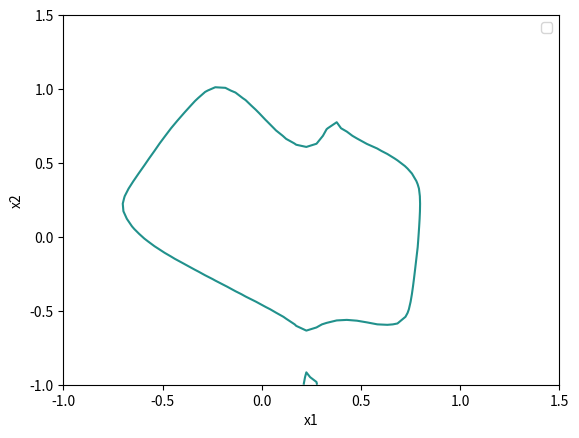

This chart was generated by the following Python code:
###############
##### Plotando fronteira de decisão não-linear
###############

### from op.minimize

from numpy import array, linspace, zeros , exp, insert, dot
import matplotlib.pyplot as plt

#"""
theta = [array([[ -0.23357722,   2.31939449,   3.84737183],
       [  5.47444283,  10.01908269,  16.22609267],
       [ -5.28343354,  -0.19998228,  -0.28308919],
       [  4.1086489 ,  -6.15897004,  -2.1029299 ],
       [ -2.51850382,  15.63778804,   4.41521329],
       [ -8.34023549,   2.35298577,  12.11993961],
       [  6.39377788,   7.30775644,  -5.41300155],
       [ -7.61961076,   9.55333819,  -1.56298011],
       [ -0.09315695,  -2.68757902,  -1.0913084 ],
       [  5.27578282, -19.78414188,   1.63022724]]), array([[  1.71499238,  -1.22587934,  -5.88339196,   0.13434031,
          3.72310062,   1.22153812,  -0.24027193,  -7.33902209,
          3.87285269,   3.77986328,   0.81864014],
       [  1.86917611,   0.90911745,  -9.28883553,  -0.62395098,
         -0.45975282,   8.29343199,   2.59494893,  -3.58092006,
          4.01609061,  -0.28079545,   0.81393362],
       [  0.252247  ,   1.2021972 ,   2.94744109,   0.98039052,
        -12.04586539,   5.13023861,   3.37495282,  -0.03143588,
          3.12191006,  -1.49103539,  -5.8367845 ],
       [  0.59262234,  -0.87308495,  -3.76391664,   0.70550708,
         -1.69563759,   2.57710518,   1.75985544,  -3.11090873,
          3.2127056 ,   1.03963521,   3.31137399],
       [ -1.62936083,   0.9069913 ,   6.58175534,   0.36191935,
         -2.11161943,  -8.24803135,  -0.08048653,   6.48609884,
         -2.28846949,  -2.78099814,   0.17444402],
       [  2.94139975,   1.97328519,   1.46998549,  -1.70857029,
         14.26275739,  -4.95363736, -13.96983409,   0.90912162,
         -9.82070633,   8.19481561,  12.48065213],
       [  2.12451682,  -0.24547786,  -2.45005974,  -0.19006795,
         -2.34575398,   3.60389715,   0.18569074,  -5.88785083,
          5.69234205,   2.82316697,   3.34103402]]), array([[-1.37615263, -3.15239609, -9.39038145,  2.05740907, -3.14999284,
         2.09091099,  4.04038087, -5.07563873]])]
#"""
# theta with regularization = 0.0001
"""
theta = [array([[-1.26461662, -3.49735046, -0.83527465],
       [ 1.40952845,  1.51487319,  3.79168859],
       [-1.29945449, -2.72533311, -0.29912826],
       [ 0.75197762, -1.51147822, -0.47078067],
       [-0.19646757,  0.95763895,  0.37910422],
       [-0.08708984,  1.20962039,  0.49159232],
       [-2.98058639, -1.24743171,  4.47661453],
       [-1.44261374,  2.06910423, -1.79487585],
       [-1.25620429,  1.2997648 , -1.76777865],
       [ 2.13994718, -3.33198166, -1.77375688]]), array([[ 4.64220152e-02, -1.11838850e+00,  1.74435691e+00,
        -8.24291046e-01, -1.32014196e-01,  3.88488063e-01,
         5.46492670e-01, -1.53913246e+00, -7.67627510e-01,
        -7.01122248e-01,  2.16276654e-01],
       [-3.84733186e-01,  2.46448479e+00, -3.75691257e+00,
         2.26703897e+00,  9.58813453e-01, -8.60558164e-01,
        -1.21108625e+00,  3.13542446e+00,  1.90854703e+00,
         1.85223655e+00, -8.68879212e-01],
       [-2.86326856e-01, -5.67152209e-01,  7.89828040e-01,
        -3.47189376e-01,  9.64529376e-02, -2.51308989e-01,
        -2.16958592e-01, -1.29486957e+00, -7.56438898e-01,
        -6.08711451e-01,  9.06542788e-01],
       [ 1.33462278e-01, -3.74927418e-02,  2.43262102e-01,
         1.36736366e-02,  1.45363133e-01,  6.10374696e-03,
         2.90430463e-02, -2.53935554e-01, -1.39253901e-01,
        -1.23256473e-01,  3.49308627e-01],
       [-1.92605831e-02, -1.95032462e-01,  3.56985947e-01,
        -1.68409935e-02,  1.16214193e-01, -6.63556129e-02,
         4.10235591e-04, -3.35400837e-01, -3.17496131e-01,
        -2.31395570e-01,  3.56356920e-01],
       [ 7.36035605e-02, -1.59704081e-02,  2.84539059e-01,
         1.50349072e-02,  1.79030633e-01,  4.50360513e-03,
         2.32719549e-02, -1.93382546e-01, -1.31730325e-01,
        -1.00157344e-01,  2.84764886e-01],
       [-7.48962195e-01,  1.38721449e-01, -5.45819102e-02,
         2.89114582e-01, -2.01889281e+00,  7.68434057e-01,
         9.98639543e-01,  4.40257121e+00,  2.38691265e+00,
         1.39828449e+00, -4.12170889e+00]]), array([[-0.04931184,  2.65240244, -6.54589811,  1.61039243,  0.57381897,
         0.774867  ,  0.49307061, -7.78848603]])]
"""


# Plotando fronteira de decisão
x1s = linspace(-1,1.5,50)
x2s = linspace(-1,1.5,50)
z= zeros((len(x1s),len(x2s)))

#y = h(x) = 1/(1+exp(- z))
#z = theta.T * x

def sigmoid(z, derivative=False):
    sig = 1 / (1 + exp(-z))
    if derivative:
        return z * (1 - z)
    return sig

def net_z_output(X, W, l, activation_func=sigmoid):
    Z = []
    A = [X.reshape(-1)]  # Ensure it's a flat vector
    AWB = [insert(X, 0, 1)]  # Add bias term to input

    for i in range(l - 1):
        z = dot(W[i], AWB[i])
        Z.append(z)
        a = activation_func(z)
        A.append(a)
        AWB.append(insert(a, 0, 1))  # Add bias for next layer

    return  Z[-1]


for i in range(len(x1s)):
    for j in range(len(x2s)):
        x = array([x1s[i], x2s[j]]).reshape(2,-1)
        z[i,j] = net_z_output(x,theta,4)  # saida do modelo antes de aplicar a função sigmoide - substituir aqui teu código
plt.contour(x1s,x2s,z.T,0)
plt.xlabel("x1")
plt.ylabel("x2")
plt.legend(loc=0)
plt.show()